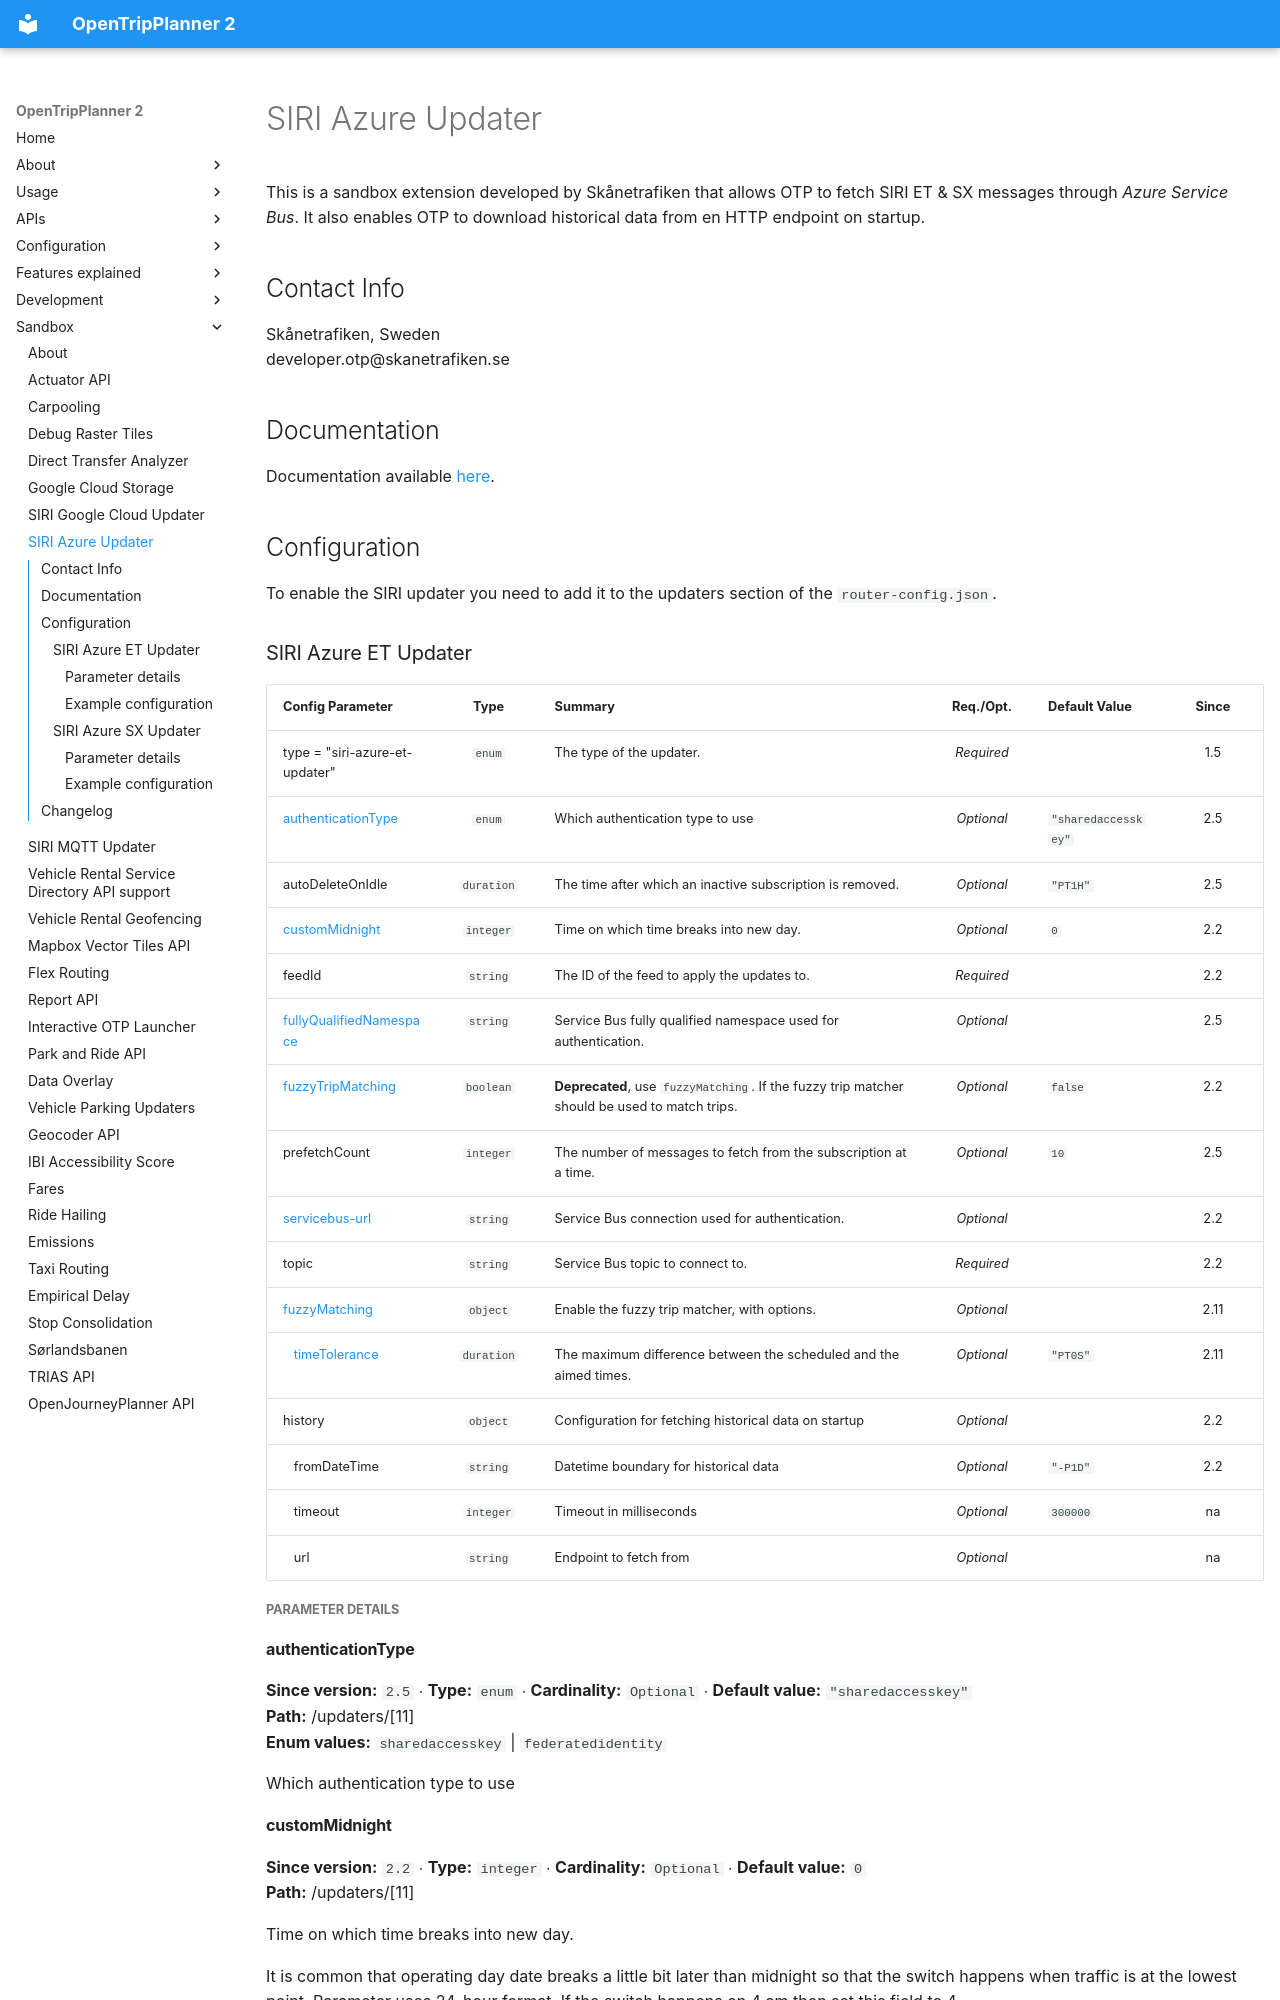

repository: opentripplanner/OpenTripPlanner · page: sandbox/siri/SiriAzureUpdater/index.html · generator: mkdocs

# SIRI Azure Updater

This is a sandbox extension developed by Skånetrafiken that allows OTP to fetch SIRI ET & SX
messages through _Azure Service Bus_. It also enables OTP to download historical data from en HTTP
endpoint on startup.

## Contact Info

Skånetrafiken, Sweden  
developer.otp@skanetrafiken.se

## Documentation

Documentation available [here](../../examples/skanetrafiken/Readme.md).

## Configuration

To enable the SIRI updater you need to add it to the updaters section of the `router-config.json`.
